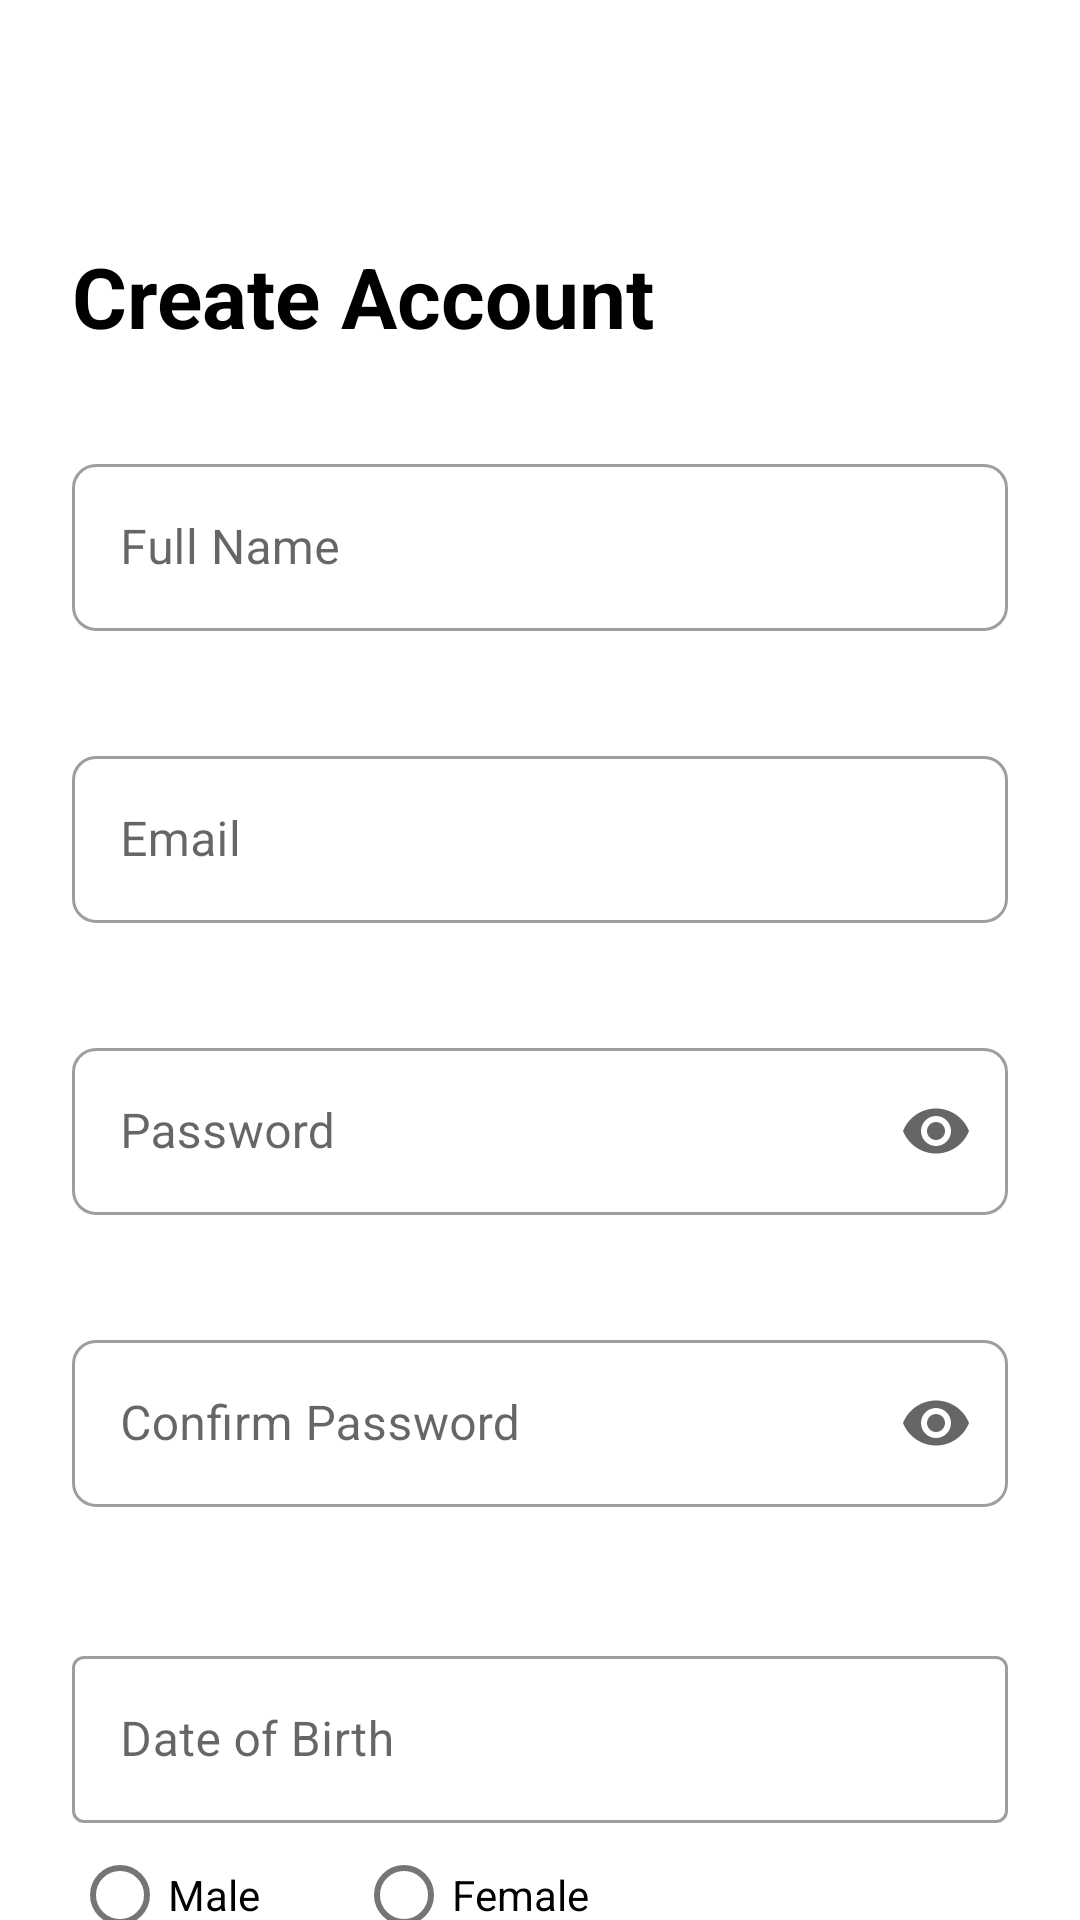

Produce the Android XML layout that renders to this screen, including the resource entries it uses.
<!-- AndroidManifest.xml: activity theme Theme.TrueBond.NoActionBar -->
<!-- res/layout/activity_register.xml -->
<?xml version="1.0" encoding="utf-8"?>
<androidx.coordinatorlayout.widget.CoordinatorLayout xmlns:android="http://schemas.android.com/apk/res/android"
    xmlns:app="http://schemas.android.com/apk/res-auto"
    android:layout_width="match_parent"
    android:layout_height="match_parent"
    android:background="@color/white">

    <com.google.android.material.appbar.AppBarLayout
        android:layout_width="match_parent"
        android:layout_height="wrap_content"
        android:background="@android:color/transparent"
        app:elevation="0dp">

        <androidx.appcompat.widget.Toolbar
            android:id="@+id/toolbar"
            android:layout_width="match_parent"
            android:layout_height="?attr/actionBarSize"
            android:background="@android:color/transparent"
            app:navigationIcon="@drawable/ic_back"
            app:titleTextColor="@color/black" />

    </com.google.android.material.appbar.AppBarLayout>

    <androidx.core.widget.NestedScrollView
        android:layout_width="match_parent"
        android:layout_height="match_parent"
        app:layout_behavior="@string/appbar_scrolling_view_behavior">

        <LinearLayout
            android:layout_width="match_parent"
            android:layout_height="wrap_content"
            android:orientation="vertical"
            android:padding="24dp">

            <TextView
                android:layout_width="wrap_content"
                android:layout_height="wrap_content"
                android:layout_marginBottom="32dp"
                android:text="Create Account"
                android:textColor="@color/black"
                android:textSize="28sp"
                android:textStyle="bold" />

            <com.google.android.material.textfield.TextInputLayout
                android:id="@+id/nameLayout"
                style="@style/Widget.MaterialComponents.TextInputLayout.OutlinedBox"
                android:layout_width="match_parent"
                android:layout_height="wrap_content"
                android:layout_marginBottom="16dp"
                android:hint="Full Name"
                app:boxCornerRadiusBottomEnd="8dp"
                app:boxCornerRadiusBottomStart="8dp"
                app:boxCornerRadiusTopEnd="8dp"
                app:boxCornerRadiusTopStart="8dp"
                app:errorEnabled="true">

                <com.google.android.material.textfield.TextInputEditText
                    android:id="@+id/nameInput"
                    android:layout_width="match_parent"
                    android:layout_height="wrap_content"
                    android:inputType="textPersonName" />

            </com.google.android.material.textfield.TextInputLayout>

            <com.google.android.material.textfield.TextInputLayout
                android:id="@+id/emailLayout"
                style="@style/Widget.MaterialComponents.TextInputLayout.OutlinedBox"
                android:layout_width="match_parent"
                android:layout_height="wrap_content"
                android:layout_marginBottom="16dp"
                android:hint="Email"
                app:boxCornerRadiusBottomEnd="8dp"
                app:boxCornerRadiusBottomStart="8dp"
                app:boxCornerRadiusTopEnd="8dp"
                app:boxCornerRadiusTopStart="8dp"
                app:errorEnabled="true">

                <com.google.android.material.textfield.TextInputEditText
                    android:id="@+id/emailInput"
                    android:layout_width="match_parent"
                    android:layout_height="wrap_content"
                    android:inputType="textEmailAddress" />

            </com.google.android.material.textfield.TextInputLayout>

            <com.google.android.material.textfield.TextInputLayout
                android:id="@+id/passwordLayout"
                style="@style/Widget.MaterialComponents.TextInputLayout.OutlinedBox"
                android:layout_width="match_parent"
                android:layout_height="wrap_content"
                android:layout_marginBottom="16dp"
                android:hint="Password"
                app:boxCornerRadiusBottomEnd="8dp"
                app:boxCornerRadiusBottomStart="8dp"
                app:boxCornerRadiusTopEnd="8dp"
                app:boxCornerRadiusTopStart="8dp"
                app:endIconMode="password_toggle"
                app:errorEnabled="true">

                <com.google.android.material.textfield.TextInputEditText
                    android:id="@+id/passwordInput"
                    android:layout_width="match_parent"
                    android:layout_height="wrap_content"
                    android:inputType="textPassword" />

            </com.google.android.material.textfield.TextInputLayout>

            <com.google.android.material.textfield.TextInputLayout
                android:id="@+id/confirmPasswordLayout"
                style="@style/Widget.MaterialComponents.TextInputLayout.OutlinedBox"
                android:layout_width="match_parent"
                android:layout_height="wrap_content"
                android:layout_marginBottom="16dp"
                android:hint="Confirm Password"
                app:boxCornerRadiusBottomEnd="8dp"
                app:boxCornerRadiusBottomStart="8dp"
                app:boxCornerRadiusTopEnd="8dp"
                app:boxCornerRadiusTopStart="8dp"
                app:endIconMode="password_toggle"
                app:errorEnabled="true">

                <com.google.android.material.textfield.TextInputEditText
                    android:id="@+id/confirmPasswordInput"
                    android:layout_width="match_parent"
                    android:layout_height="wrap_content"
                    android:inputType="textPassword" />

            </com.google.android.material.textfield.TextInputLayout>

            <com.google.android.material.textfield.TextInputLayout
                android:id="@+id/inputLayoutDob"
                style="@style/Widget.MaterialComponents.TextInputLayout.OutlinedBox"
                android:layout_width="match_parent"
                android:layout_height="wrap_content"
                android:layout_marginTop="8dp"
                android:hint="Date of Birth">

                <com.google.android.material.textfield.TextInputEditText
                    android:id="@+id/editTextDob"
                    android:layout_width="match_parent"
                    android:layout_height="wrap_content"
                    android:inputType="none"
                    android:focusable="false" />

            </com.google.android.material.textfield.TextInputLayout>

            <RadioGroup
                android:id="@+id/genderGroup"
                android:layout_width="match_parent"
                android:layout_height="wrap_content"
                android:layout_marginBottom="24dp"
                android:orientation="horizontal">

                <com.google.android.material.radiobutton.MaterialRadioButton
                    android:id="@+id/radioMale"
                    android:layout_width="wrap_content"
                    android:layout_height="wrap_content"
                    android:layout_marginEnd="32dp"
                    android:text="Male" />

                <com.google.android.material.radiobutton.MaterialRadioButton
                    android:id="@+id/radioFemale"
                    android:layout_width="wrap_content"
                    android:layout_height="wrap_content"
                    android:text="Female" />

            </RadioGroup>

            <com.google.android.material.checkbox.MaterialCheckBox
                android:id="@+id/checkPrivacyPolicy"
                android:layout_width="match_parent"
                android:layout_height="wrap_content"
                android:layout_marginBottom="16dp"
                android:text="I agree to the Privacy Policy"
                android:visibility="gone" />

            <com.google.android.material.button.MaterialButton
                android:id="@+id/btnRegister"
                android:layout_width="match_parent"
                android:layout_height="wrap_content"
                android:layout_marginBottom="16dp"
                android:padding="12dp"
                android:text="Register"
                android:textSize="16sp" />

            <com.google.android.material.button.MaterialButton
                android:id="@+id/btnLogin"
                style="@style/Widget.MaterialComponents.Button.TextButton"
                android:layout_width="match_parent"
                android:layout_height="wrap_content"
                android:text="Already have an account? Login"
                android:textColor="@color/black" />

        </LinearLayout>

    </androidx.core.widget.NestedScrollView>

</androidx.coordinatorlayout.widget.CoordinatorLayout>
<!-- resources referenced by this layout -->
<resources>
  <color name="black">#FF000000</color>
  <color name="white">#FFFFFFFF</color>
  <style name="Theme.TrueBond.NoActionBar" parent="Theme.MaterialComponents.DayNight.NoActionBar">
          <item name="colorPrimary">@color/purple_500</item>
          <item name="colorPrimaryVariant">@color/purple_700</item>
          <item name="colorOnPrimary">@color/white</item>
          <item name="colorSecondary">@color/teal_200</item>
          <item name="colorSecondaryVariant">@color/teal_700</item>
          <item name="colorOnSecondary">@color/black</item>
          <item name="android:statusBarColor">?attr/colorPrimaryVariant</item>
      </style>
  <color name="purple_500">#FF6200EE</color>
  <color name="purple_700">#FF3700B3</color>
  <color name="teal_200">#FF03DAC5</color>
  <color name="teal_700">#FF018786</color>
</resources>
